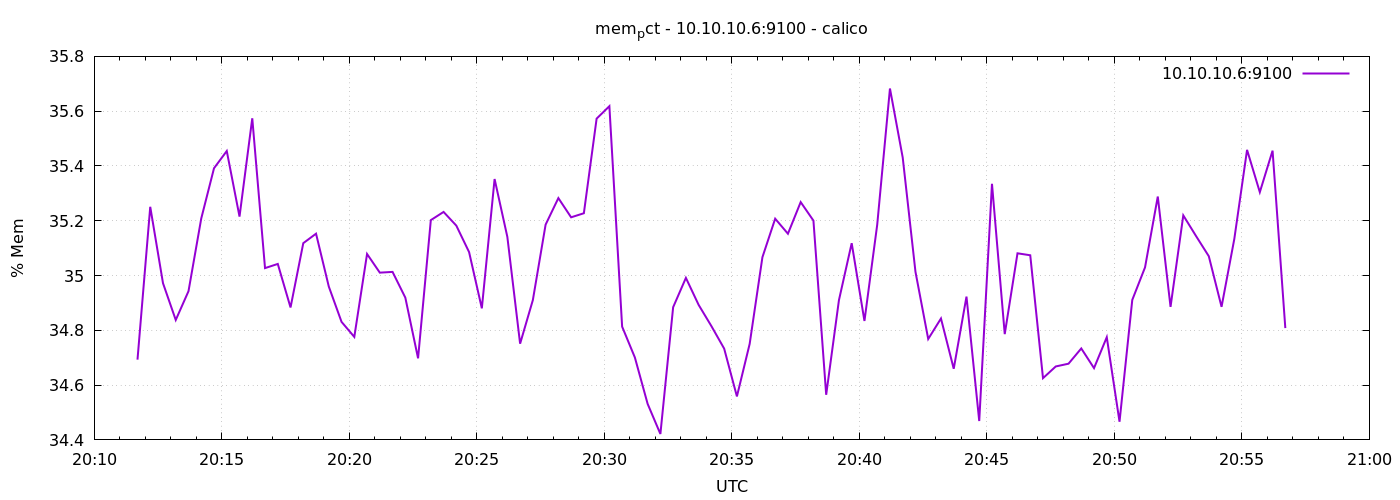

Source data for this figure (header and first rows):
1776888702	34.69294111192575
1776888732	35.25
1776888762	34.97
1776888792	34.84
1776888822	34.94
1776888852	35.21
1776888882	35.39
1776888912	35.45
1776888942	35.22
1776888972	35.57
1776889002	35.03
1776889032	35.04
1776889062	34.88
1776889092	35.12
1776889122	35.15
1776889152	34.96
1776889182	34.83
1776889212	34.78
1776889242	35.08
1776889272	35.01
1776889302	35.01
1776889332	34.92
1776889362	34.7
1776889392	35.2
1776889422	35.23
1776889452	35.18
1776889482	35.09
1776889512	34.88
1776889542	35.35
1776889572	35.14
1776889602	34.75
1776889632	34.91
1776889662	35.19
1776889692	35.28
1776889722	35.21
1776889752	35.23
1776889782	35.57
1776889812	35.62
1776889842	34.81
1776889872	34.7
1776889902	34.53
1776889932	34.42
1776889962	34.88
1776889992	34.99
1776890022	34.89
1776890052	34.82
1776890082	34.73
1776890112	34.56
1776890142	34.75
1776890172	35.07
1776890202	35.21
1776890232	35.15
1776890262	35.27
1776890292	35.2
1776890322	34.56
1776890352	34.91
1776890382	35.12
1776890412	34.83
1776890442	35.19
1776890472	35.68
1776890502	35.43
... 30 more rows
